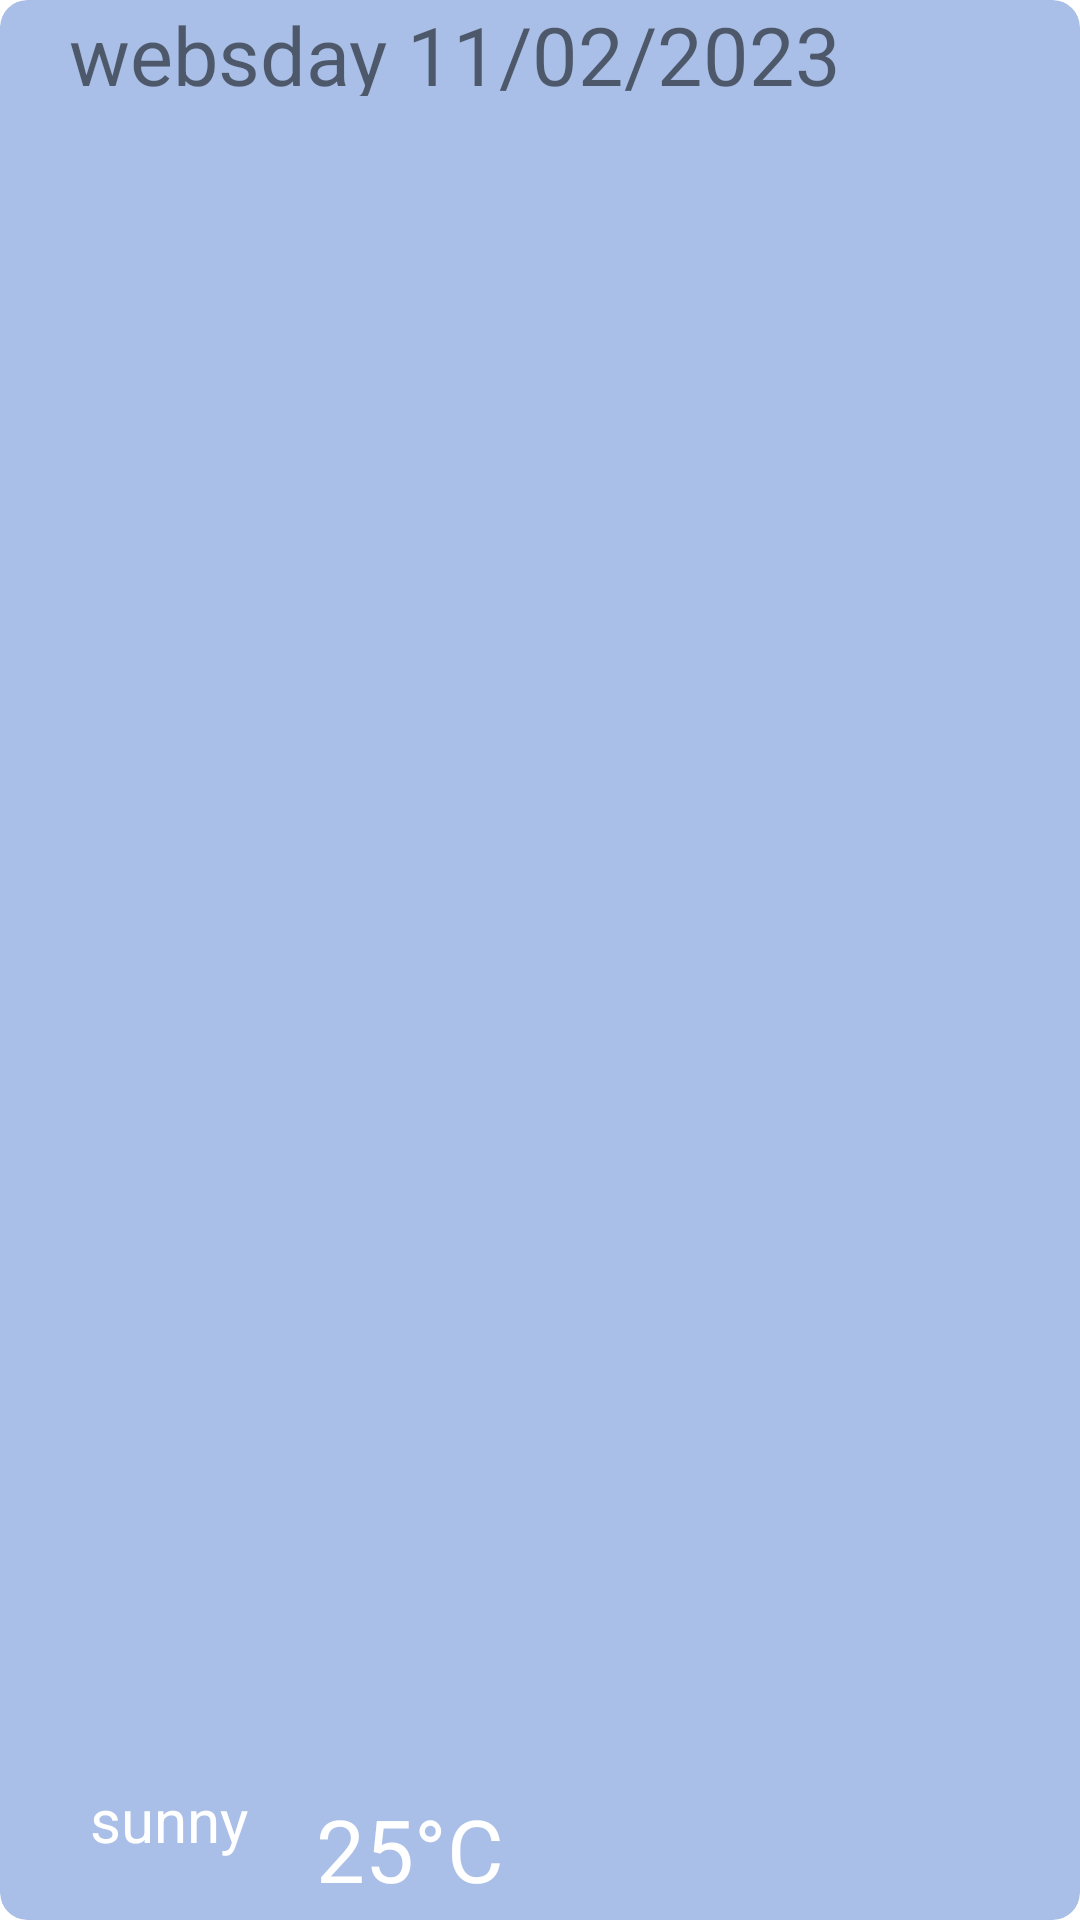

Here is an Android app screen rendered from its layout file. Give the layout XML and the strings, colors and styles it references.
<!-- AndroidManifest.xml: application theme Theme.Forecast_Diploma -->
<!-- res/layout/days_item.xml -->
<?xml version="1.0" encoding="utf-8"?>
<androidx.cardview.widget.CardView xmlns:android="http://schemas.android.com/apk/res/android"
    xmlns:app="http://schemas.android.com/apk/res-auto"
    xmlns:tools="http://schemas.android.com/tools"
    android:layout_width="match_parent"
    android:layout_height="wrap_content"
    android:layout_marginTop="25dp"
    android:backgroundTint="#B486A5DD"
    app:cardCornerRadius="9dp"
    app:cardElevation="0dp">

    <androidx.constraintlayout.widget.ConstraintLayout
        android:layout_width="match_parent"
        android:layout_height="match_parent">

        <TextView
            android:id="@+id/tvDateandTime"
            android:layout_width="278dp"
            android:layout_height="32dp"
            android:text="websday 11/02/2023"
            android:textSize="27sp"
            app:layout_constraintBottom_toBottomOf="parent"
            app:layout_constraintEnd_toEndOf="parent"
            app:layout_constraintHorizontal_bias="0.279"
            app:layout_constraintStart_toStartOf="parent"
            app:layout_constraintTop_toTopOf="parent"
            app:layout_constraintVertical_bias="0.0" />

        <TextView
            android:id="@+id/tvCondition"
            android:layout_width="105dp"
            android:layout_height="47dp"
            android:text="sunny"
            android:textAlignment="center"
            android:textColor="@color/white"
            android:textSize="20sp"
            app:layout_constraintBottom_toBottomOf="parent"
            app:layout_constraintEnd_toEndOf="parent"
            app:layout_constraintHorizontal_bias="0.016"
            app:layout_constraintStart_toStartOf="parent"
            app:layout_constraintTop_toBottomOf="@+id/tvDateandTime"
            app:layout_constraintVertical_bias="1.0" />

        <ImageView
            android:id="@+id/imageViewicon"
            android:layout_width="96dp"
            android:layout_height="92dp"
            android:src="@drawable/ic_launcher_foreground"
            app:layout_constraintBottom_toBottomOf="parent"
            app:layout_constraintEnd_toEndOf="parent"
            app:layout_constraintHorizontal_bias="0.976"
            app:layout_constraintStart_toStartOf="parent"
            app:layout_constraintTop_toTopOf="parent"
            app:layout_constraintVertical_bias="0.025" />


        <TextView
            android:id="@+id/tvTemperature"
            android:layout_width="82dp"
            android:layout_height="47dp"
            android:layout_marginEnd="80dp"
            android:gravity="center"
            android:text="25&#xb0;C"
            android:textAlignment="center"
            android:textColor="@color/white"
            android:textSize="29sp"
            app:layout_constraintBottom_toBottomOf="parent"
            app:layout_constraintEnd_toStartOf="@+id/imageViewicon"
            app:layout_constraintHorizontal_bias="1.0"
            app:layout_constraintStart_toEndOf="@+id/tvCondition"
            app:layout_constraintTop_toTopOf="parent"
            app:layout_constraintVertical_bias="1.0" />

        <TextView
            android:id="@+id/minTemp"
            android:layout_width="39dp"
            android:layout_height="16dp"
            android:layout_marginEnd="12dp"
            app:layout_constraintBottom_toTopOf="@+id/maxTemp"
            app:layout_constraintEnd_toStartOf="@+id/imageViewicon"
            app:layout_constraintHorizontal_bias="0.896"
            app:layout_constraintStart_toEndOf="@+id/tvTemperature"
            app:layout_constraintTop_toTopOf="parent"
            app:layout_constraintVertical_bias="1.0" />

        <TextView
            android:id="@+id/maxTemp"
            android:layout_width="39dp"
            android:layout_height="16dp"
            android:layout_marginStart="88dp"
            app:layout_constraintBottom_toBottomOf="parent"
            app:layout_constraintEnd_toStartOf="@+id/imageViewicon"
            app:layout_constraintHorizontal_bias="0.788"
            app:layout_constraintStart_toEndOf="@+id/tvCondition"
            app:layout_constraintTop_toTopOf="parent"
            app:layout_constraintVertical_bias="0.789" />

    </androidx.constraintlayout.widget.ConstraintLayout>


</androidx.cardview.widget.CardView>
<!-- resources referenced by this layout -->
<resources>
  <color name="white">#FFFFFFFF</color>
  <style name="Theme.Forecast_Diploma" parent="Theme.MaterialComponents.DayNight.DarkActionBar">
          
          <item name="colorPrimary">@color/purple_500</item>
          <item name="colorPrimaryVariant">@color/purple_700</item>
          <item name="colorOnPrimary">@color/white</item>
          
          <item name="colorSecondary">@color/teal_200</item>
          <item name="colorSecondaryVariant">@color/teal_700</item>
          <item name="colorOnSecondary">@color/black</item>
          
          <item name="android:statusBarColor">?attr/colorPrimaryVariant</item>
          
      </style>
  <color name="purple_500">#05806B</color>
  <color name="purple_700">#FF6200EE</color>
  <color name="teal_200">#FF03DAC5</color>
  <color name="teal_700">#FF018786</color>
  <color name="black">#FF000000</color>
</resources>
